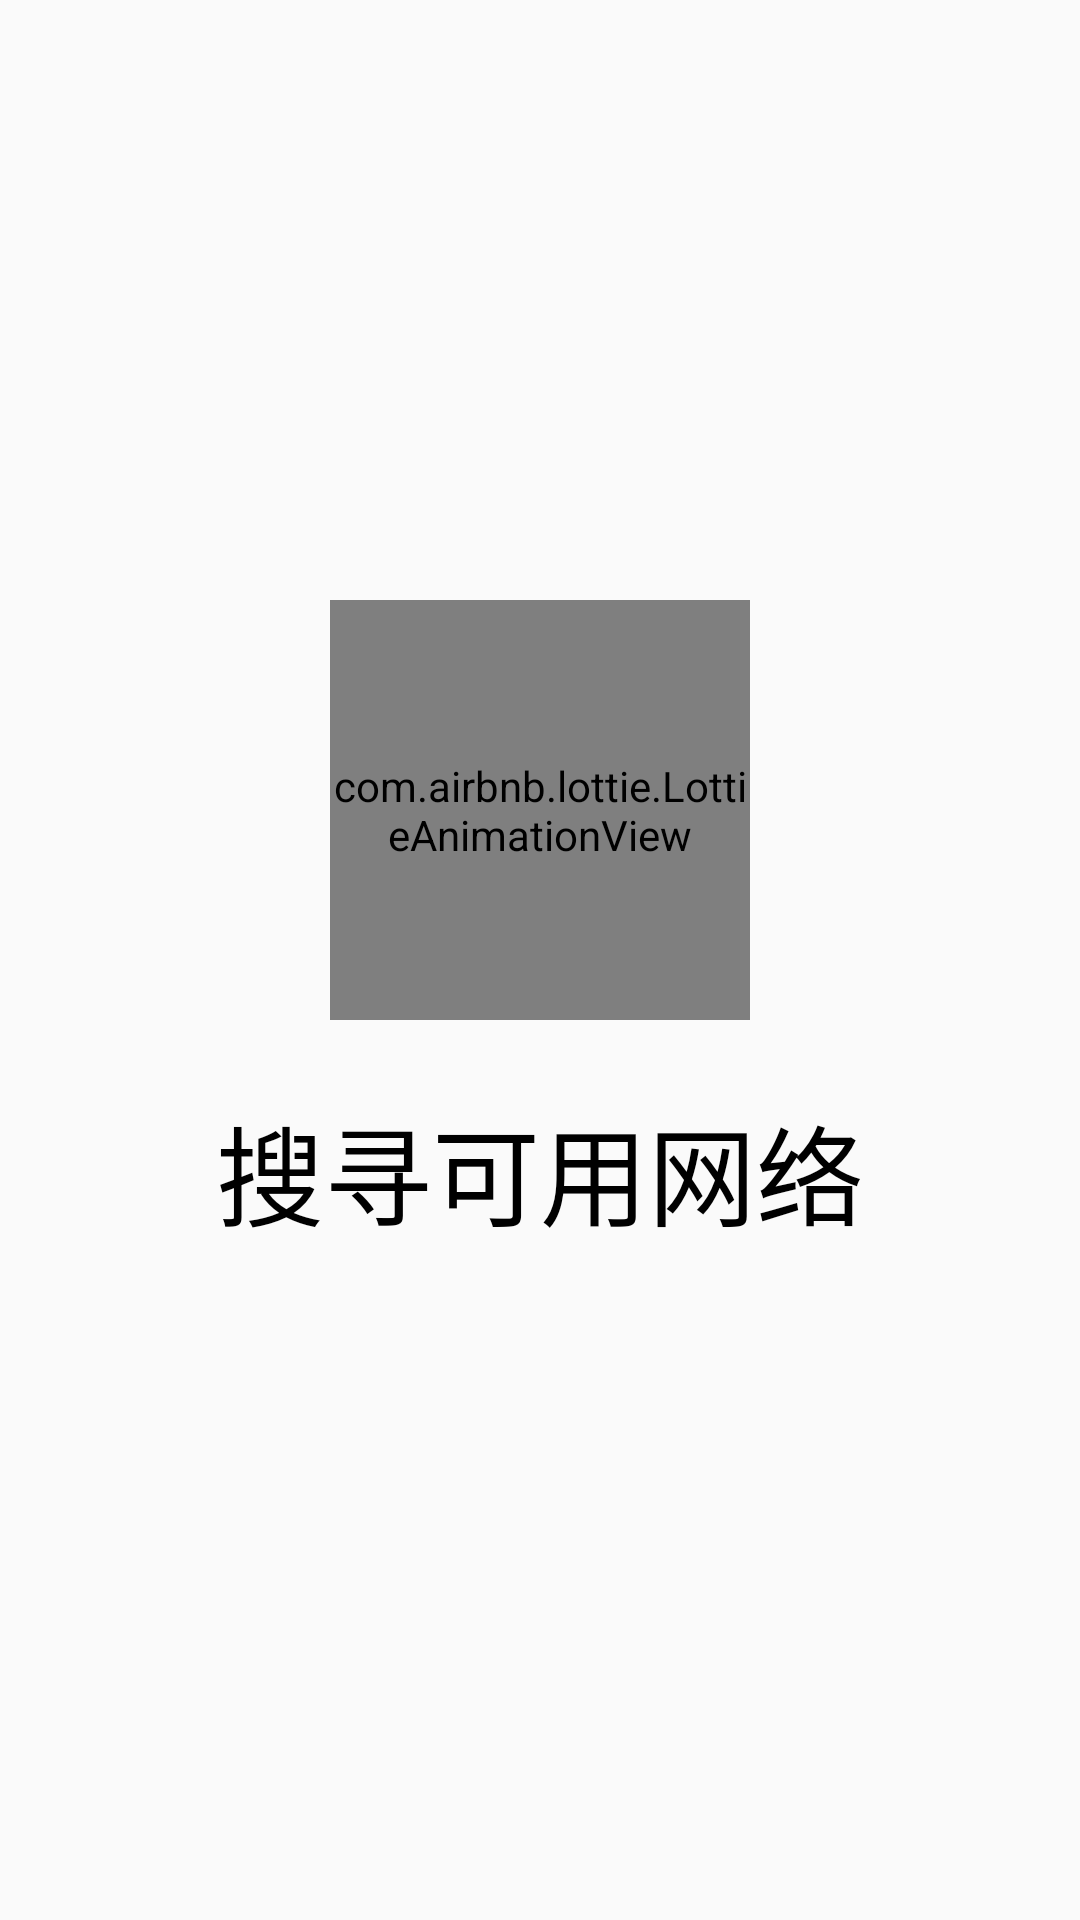

This screen was rendered from an Android layout file. Write that file and the resources it references.
<!-- AndroidManifest.xml: application theme AppTheme -->
<!-- res/layout/wifi_search_loading.xml -->
<?xml version="1.0" encoding="utf-8"?>
<LinearLayout xmlns:android="http://schemas.android.com/apk/res/android"
    xmlns:Lottie="http://schemas.android.com/apk/res-auto"
    android:id="@+id/wifi_detail_search_loading"
    android:layout_width="match_parent"
    android:layout_height="match_parent"
    android:orientation="vertical">

    <com.airbnb.lottie.LottieAnimationView
        android:layout_width="@dimen/dp_140"
        android:layout_height="@dimen/dp_140"
        android:layout_gravity="center"
        android:layout_marginTop="@dimen/dp_200"
        Lottie:lottie_autoPlay="true"
        Lottie:lottie_colorFilter="@color/night_color_01"
        Lottie:lottie_fileName="loading.json"
        Lottie:lottie_loop="true" />

    <TextView
        android:id="@+id/tv_wifi_search_tip_msg"
        android:layout_width="wrap_content"
        android:layout_height="wrap_content"
        android:layout_gravity="center"
        android:layout_marginTop="@dimen/margin_24"
        android:text="@string/wifi_search_tip_msg"
        android:textColor="@color/night_color_01"
        android:textSize="@dimen/font_36" />

</LinearLayout>
<!-- resources referenced by this layout -->
<resources>
  <color name="night_color_01">#000000</color>
  <dimen name="dp_140">140dp</dimen>
  <dimen name="dp_200">200dp</dimen>
  <dimen name="font_36">36sp</dimen>
  <dimen name="margin_24">24dp</dimen>
  <string name="wifi_search_tip_msg">搜寻可用网络</string>
  <style name="AppTheme" parent="Theme.AppCompat.Light.DarkActionBar">
          
          <item name="colorPrimary">@color/colorPrimary</item>
          <item name="colorPrimaryDark">@color/colorPrimaryDark</item>
          <item name="colorAccent">@color/colorAccent</item>
      </style>
  <color name="colorPrimary">#3F51B5</color>
  <color name="colorPrimaryDark">#3F51B5</color>
  <color name="colorAccent">#FF4081</color>
</resources>
